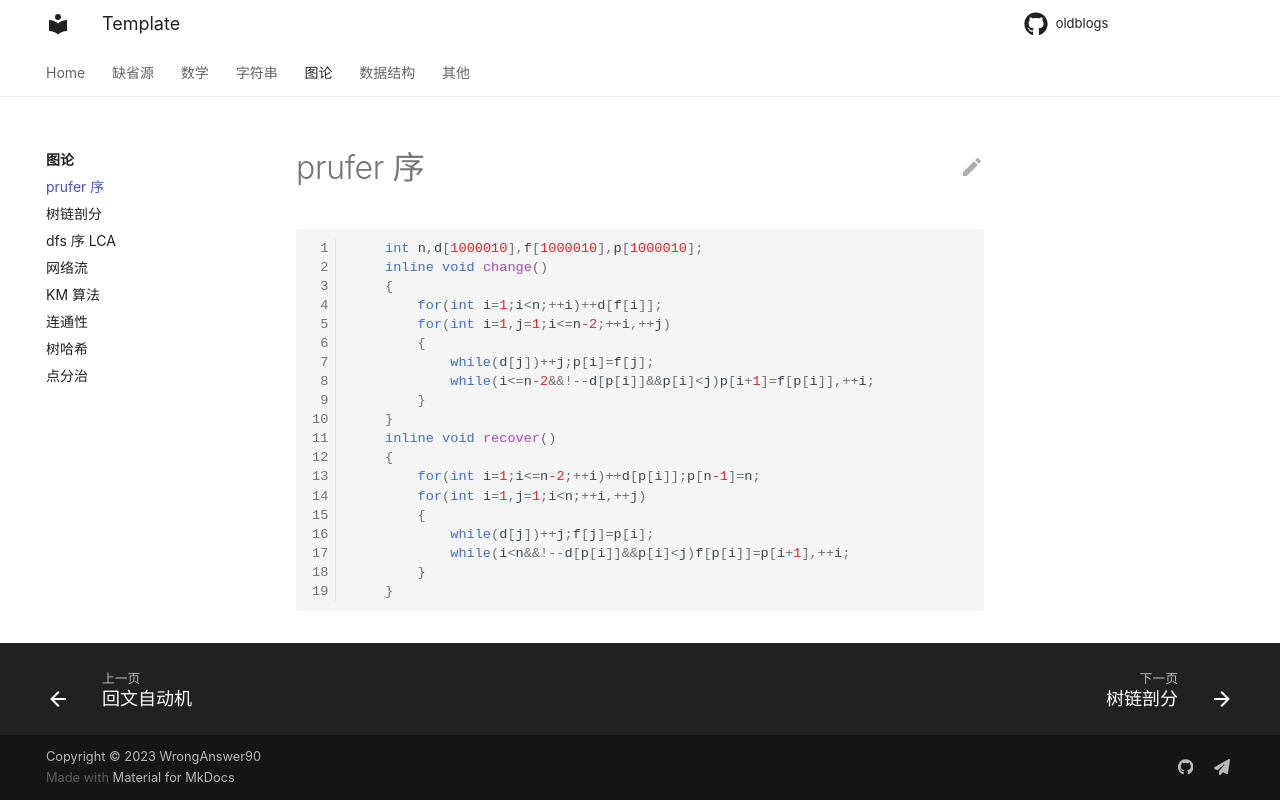

repository: WrongAnswer90/oldblogs · page: Graph/prufer/index.html · generator: mkdocs

```cpp
    int n,d[1000010],f[1000010],p[1000010];
    inline void change()
    {
        for(int i=1;i<n;++i)++d[f[i]];
        for(int i=1,j=1;i<=n-2;++i,++j)
        {
            while(d[j])++j;p[i]=f[j];
            while(i<=n-2&&!--d[p[i]]&&p[i]<j)p[i+1]=f[p[i]],++i;
        }
    }
    inline void recover()
    {
        for(int i=1;i<=n-2;++i)++d[p[i]];p[n-1]=n;
        for(int i=1,j=1;i<n;++i,++j)
        {
            while(d[j])++j;f[j]=p[i];
            while(i<n&&!--d[p[i]]&&p[i]<j)f[p[i]]=p[i+1],++i;
        }
    }
```
